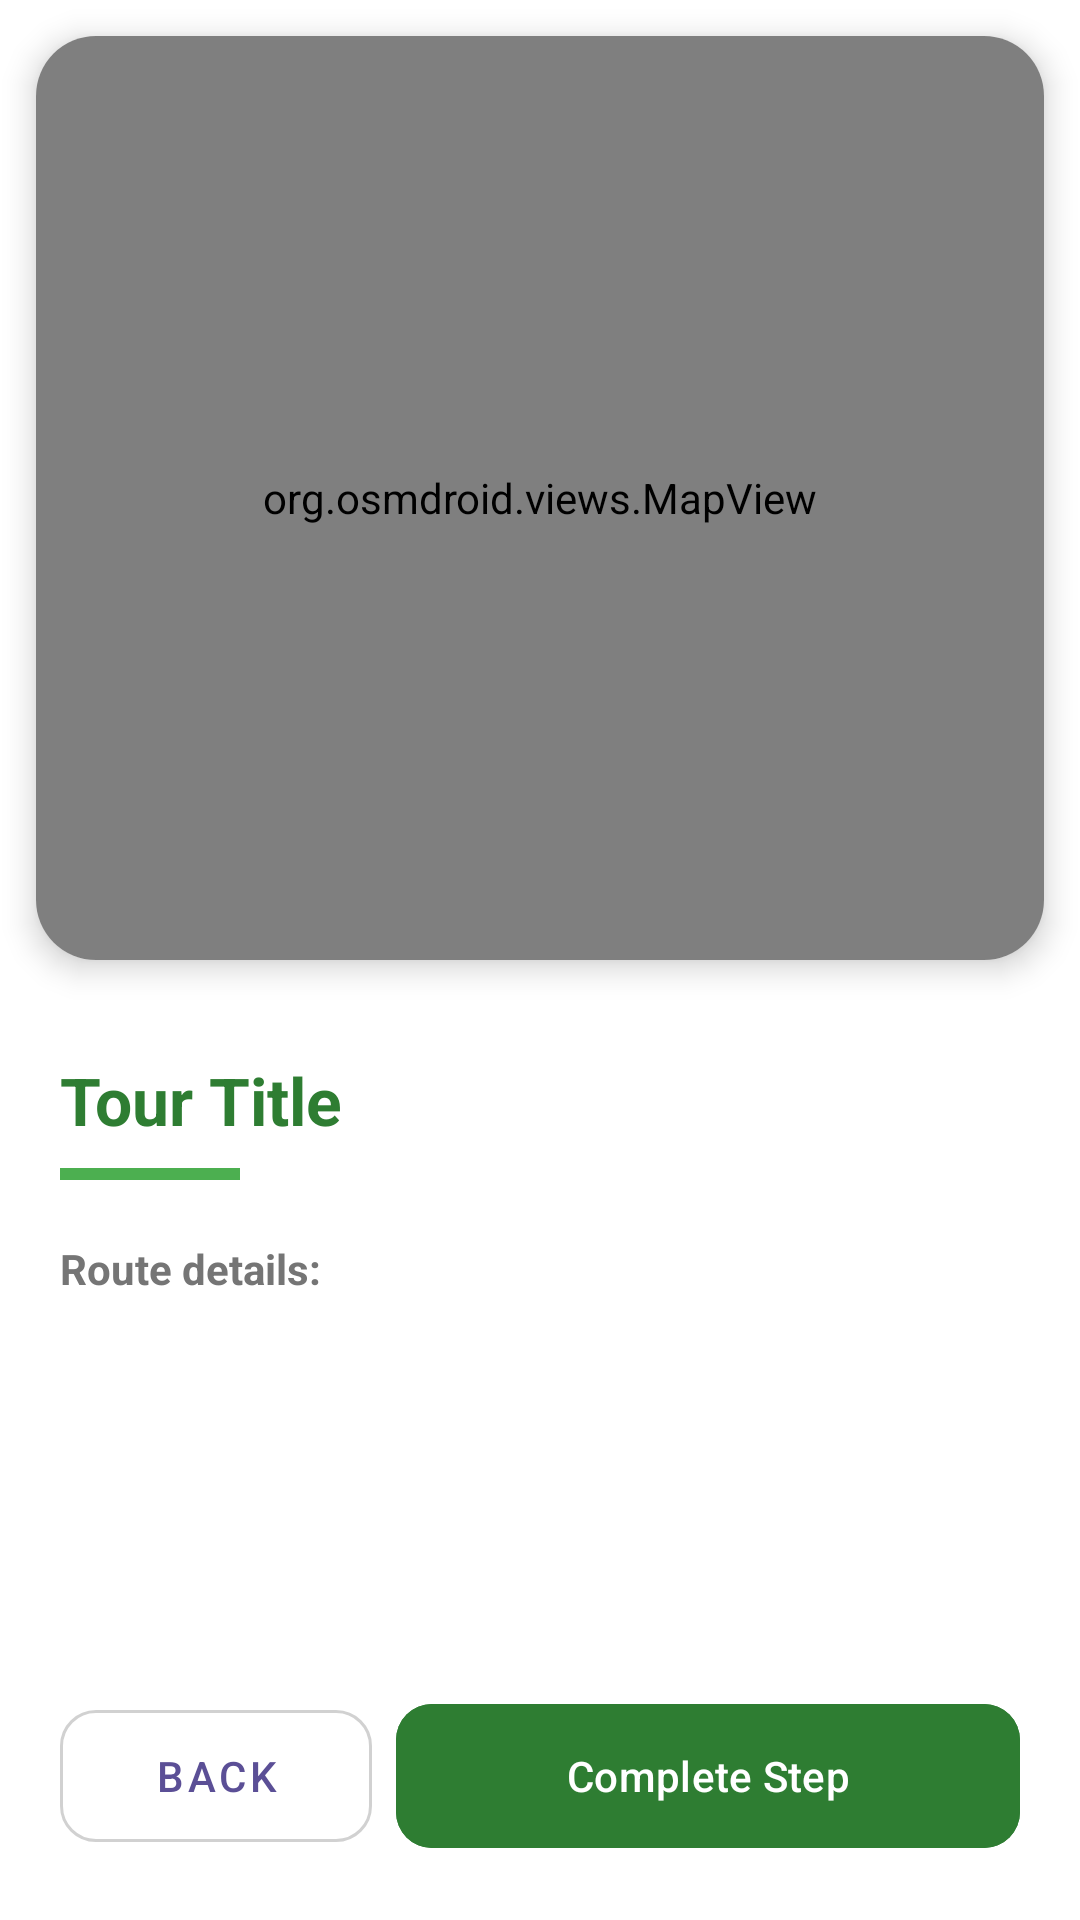

Layout XML and referenced resources for this Android screen:
<!-- AndroidManifest.xml: application theme Theme.MyCurrentTour -->
<!-- res/layout/activity_ongoing_map.xml -->
<?xml version="1.0" encoding="utf-8"?>
<LinearLayout xmlns:android="http://schemas.android.com/apk/res/android"
    xmlns:app="http://schemas.android.com/apk/res-auto"
    android:layout_width="match_parent"
    android:layout_height="match_parent"
    android:orientation="vertical"
    android:background="#FFFFFF">

    
    <androidx.cardview.widget.CardView
        android:layout_width="match_parent"
        android:layout_height="0dp"
        android:layout_weight="1"
        android:layout_margin="12dp"
        app:cardCornerRadius="20dp"
        app:cardElevation="6dp">

        <org.osmdroid.views.MapView
            android:id="@+id/mapOngoing"
            android:layout_width="match_parent"
            android:layout_height="match_parent" />
    </androidx.cardview.widget.CardView>

    
    <LinearLayout
        android:layout_width="match_parent"
        android:layout_height="0dp"
        android:layout_weight="1"
        android:orientation="vertical"
        android:padding="20dp">

        <TextView
            android:id="@+id/txtOngoingTitle"
            android:layout_width="match_parent"
            android:layout_height="wrap_content"
            android:text="Tour Title"
            android:textSize="22sp"
            android:textStyle="bold"
            android:textColor="#2E7D32"/>

        <View
            android:layout_width="60dp"
            android:layout_height="4dp"
            android:layout_marginTop="8dp"
            android:background="#4CAF50"/>

        <TextView
            android:layout_width="wrap_content"
            android:layout_height="wrap_content"
            android:text="Route details:"
            android:layout_marginTop="20dp"
            android:textSize="14sp"
            android:textStyle="bold"
            android:textColor="#757575"/>

        
        <androidx.recyclerview.widget.RecyclerView
            android:id="@+id/recyclerOngoingWaypoints"
            android:layout_width="match_parent"
            android:layout_height="0dp"
            android:layout_weight="1"
            android:layout_marginTop="8dp" />

        
        <LinearLayout
            android:layout_width="match_parent"
            android:layout_height="wrap_content"
            android:orientation="horizontal"
            android:layout_marginTop="16dp">

            <com.google.android.material.button.MaterialButton
                android:id="@+id/btnBackFromMap"
                style="@style/Widget.MaterialComponents.Button.OutlinedButton"
                android:layout_width="0dp"
                android:layout_height="56dp"
                android:layout_weight="1"
                android:layout_marginEnd="8dp"
                android:text="BACK"
                android:textColor="#5B4F96"
                app:strokeColor="#D1D1D1"
                app:cornerRadius="12dp"/>

            <com.google.android.material.button.MaterialButton
                android:id="@+id/btnCompleteStep"
                android:layout_width="0dp"
                android:layout_height="56dp"
                android:layout_weight="2"
                android:text="Complete Step"
                android:backgroundTint="#2E7D32"
                android:textColor="#FFFFFF"
                app:cornerRadius="12dp"/>
        </LinearLayout>
    </LinearLayout>

</LinearLayout>
<!-- resources referenced by this layout -->
<resources>
  <style name="Theme.MyCurrentTour" parent="Base.Theme.MyCurrentTour" />
  <style name="Base.Theme.MyCurrentTour" parent="Theme.Material3.DayNight.NoActionBar">
          
          
      </style>
</resources>
